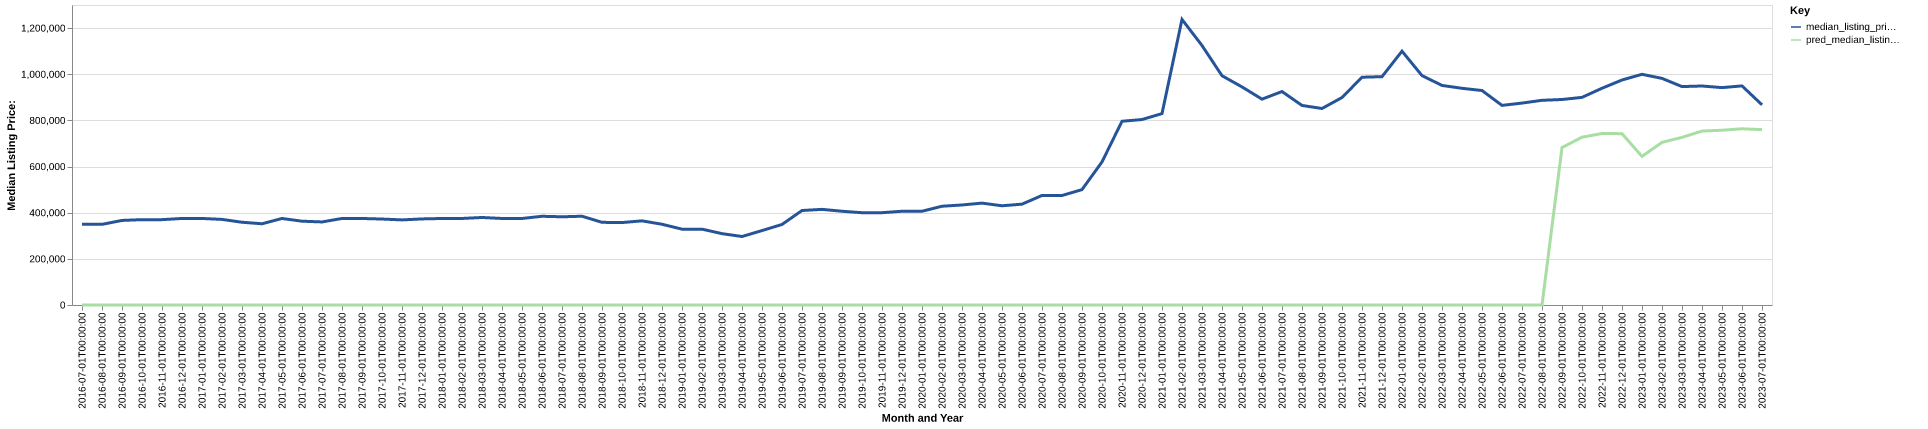

Source data for this figure (header and first rows):
date, time_idx, median_listing_price, thirty_year_interest_rate_five, month, county_name, active_listing_count, median_days_on_market, pred_median_listing_price, month_year
2016-07-01, 0, 349450, 3.72, 7, valley, id, 513.0, 57.0, 0, Jul-2016
2016-08-01, 1, 349450, 3.73, 8, valley, id, 547.0, 74.0, 0, Aug-2016
2016-09-01, 2, 366450, 3.66, 9, valley, id, 506.0, 95.0, 0, Sep-2016
2016-10-01, 3, 369950, 3.64, 10, valley, id, 464.0, 115.0, 0, Oct-2016
2016-11-01, 4, 369900, 3.66, 11, valley, id, 402.0, 136.0, 0, Nov-2016
2016-12-01, 5, 375000, 3.48, 12, valley, id, 372.0, 160.0, 0, Dec-2016
2017-01-01, 6, 375000, 3.45, 1, valley, id, 332.0, 169.0, 0, Jan-2017
2017-02-01, 7, 370925, 3.5, 2, valley, id, 320.0, 181.0, 0, Feb-2017
2017-03-01, 8, 358650, 3.52, 3, valley, id, 306.0, 185.0, 0, Mar-2017
2017-04-01, 9, 351985, 4.03, 4, valley, id, 328.0, 117.0, 0, Apr-2017
2017-05-01, 10, 374950, 4.32, 5, valley, id, 361.0, 75.0, 0, May-2017
2017-06-01, 11, 363175, 4.2, 6, valley, id, 424.0, 53.0, 0, Jun-2017
2017-07-01, 12, 359900, 4.19, 7, valley, id, 452.0, 58.0, 0, Jul-2017
2017-08-01, 13, 375000, 4.3, 8, valley, id, 458.0, 68.0, 0, Aug-2017
2017-09-01, 14, 374900, 4.1, 9, valley, id, 454.0, 73.0, 0, Sep-2017
2017-10-01, 15, 372500, 4.05, 10, valley, id, 399.0, 95.0, 0, Oct-2017
2017-11-01, 16, 368750, 3.94, 11, valley, id, 365.0, 107.0, 0, Nov-2017
2017-12-01, 17, 373000, 4.03, 12, valley, id, 347.0, 124.0, 0, Dec-2017
2018-01-01, 18, 374900, 3.93, 1, valley, id, 301.0, 150.0, 0, Jan-2018
2018-02-01, 19, 375000, 3.83, 2, valley, id, 282.0, 163.0, 0, Feb-2018
2018-03-01, 20, 379250, 3.94, 3, valley, id, 283.0, 151.0, 0, Mar-2018
2018-04-01, 21, 375000, 3.95, 4, valley, id, 283.0, 124.0, 0, Apr-2018
2018-05-01, 22, 374950, 3.99, 5, valley, id, 331.0, 65.0, 0, May-2018
2018-06-01, 23, 384450, 4.15, 6, valley, id, 378.0, 46.0, 0, Jun-2018
2018-07-01, 24, 382250, 4.4, 7, valley, id, 388.0, 64.0, 0, Jul-2018
2018-08-01, 25, 384675, 4.46, 8, valley, id, 356.0, 78.0, 0, Aug-2018
2018-09-01, 26, 358250, 4.58, 9, valley, id, 328.0, 92.0, 0, Sep-2018
2018-10-01, 27, 357220, 4.66, 10, valley, id, 310.0, 107.0, 0, Oct-2018
2018-11-01, 28, 364675, 4.62, 11, valley, id, 294.0, 96.0, 0, Nov-2018
2018-12-01, 29, 349900, 4.54, 12, valley, id, 264.0, 102.0, 0, Dec-2018
2019-01-01, 30, 328675, 4.6, 1, valley, id, 227.0, 114.0, 0, Jan-2019
2019-02-01, 31, 328675, 4.72, 2, valley, id, 222.0, 125.0, 0, Feb-2019
2019-03-01, 32, 309229, 4.9, 3, valley, id, 220.0, 116.0, 0, Mar-2019
2019-04-01, 33, 296779, 4.94, 4, valley, id, 226.0, 96.0, 0, Apr-2019
2019-05-01, 34, 322500, 4.75, 5, valley, id, 261.0, 74.0, 0, May-2019
2019-06-01, 35, 349000, 4.51, 6, valley, id, 304.0, 47.0, 0, Jun-2019
2019-07-01, 36, 409450, 4.41, 7, valley, id, 312.0, 54.0, 0, Jul-2019
2019-08-01, 37, 414445, 4.41, 8, valley, id, 294.0, 75.0, 0, Aug-2019
2019-09-01, 38, 406264, 4.2, 9, valley, id, 280.0, 92.0, 0, Sep-2019
2019-10-01, 39, 399925, 4.14, 10, valley, id, 262.0, 103.0, 0, Oct-2019
2019-11-01, 40, 399999, 3.84, 11, valley, id, 226.0, 108.0, 0, Nov-2019
2019-12-01, 41, 406250, 3.81, 12, valley, id, 187.0, 122.0, 0, Dec-2019
2020-01-01, 42, 406175, 3.75, 1, valley, id, 172.0, 102.0, 0, Jan-2020
2020-02-01, 43, 428000, 3.73, 2, valley, id, 153.0, 93.0, 0, Feb-2020
2020-03-01, 44, 433475, 3.78, 3, valley, id, 152.0, 93.0, 0, Mar-2020
2020-04-01, 45, 441500, 3.75, 4, valley, id, 168.0, 84.0, 0, Apr-2020
2020-05-01, 46, 430000, 3.74, 5, valley, id, 204.0, 63.0, 0, May-2020
2020-06-01, 47, 437000, 3.72, 6, valley, id, 198.0, 48.0, 0, Jun-2020
2020-07-01, 48, 474725, 3.49, 7, valley, id, 179.0, 52.0, 0, Jul-2020
2020-08-01, 49, 474450, 3.65, 8, valley, id, 128.0, 38.0, 0, Aug-2020
2020-09-01, 50, 500000, 3.33, 9, valley, id, 114.0, 42.0, 0, Sep-2020
2020-10-01, 51, 619950, 3.28, 10, valley, id, 98.0, 67.0, 0, Oct-2020
2020-11-01, 52, 796225, 3.21, 11, valley, id, 93.0, 72.0, 0, Nov-2020
2020-12-01, 53, 803675, 3.07, 12, valley, id, 83.0, 92.0, 0, Dec-2020
2021-01-01, 54, 829450, 2.99, 1, valley, id, 74.0, 82.0, 0, Jan-2021
2021-02-01, 55, 1237500, 2.93, 2, valley, id, 48.0, 80.0, 0, Feb-2021
2021-03-01, 56, 1124500, 2.88, 3, valley, id, 46.0, 44.0, 0, Mar-2021
2021-04-01, 57, 993500, 2.84, 4, valley, id, 61.0, 30.0, 0, Apr-2021
2021-05-01, 58, 945000, 2.71, 5, valley, id, 63.0, 35.0, 0, May-2021
2021-06-01, 59, 892000, 2.79, 6, valley, id, 91.0, 29.0, 0, Jun-2021
... 25 more rows
